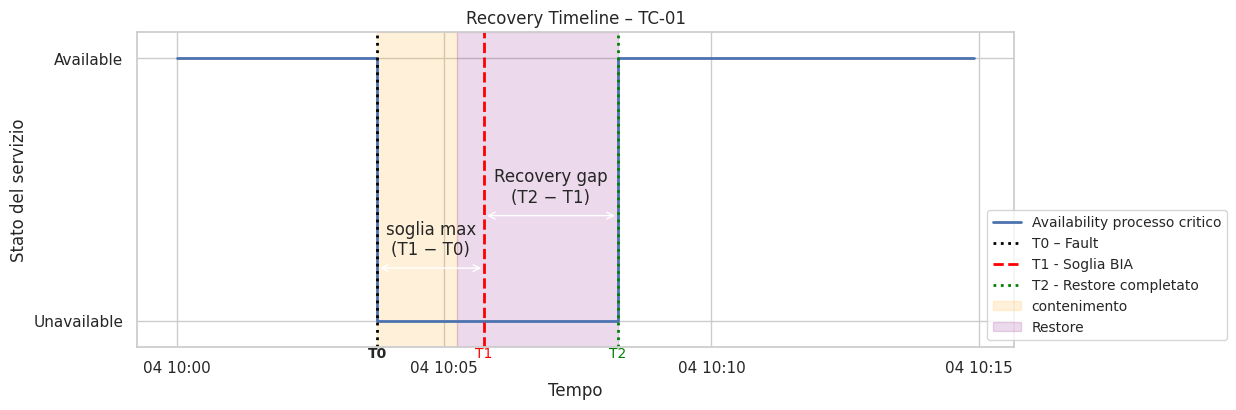

Source code (Python):
import numpy as np
import pandas as pd
import matplotlib.pyplot as plt
import seaborn as sns

sns.set(style="whitegrid")
plt.rcParams["figure.figsize"] = (12, 5)

# --- PARAMETRI ---
t_total_minutes = 15
sample_interval = 5  # secondi
n_samples = t_total_minutes * 60 // sample_interval

time = pd.date_range(start="10:00:00", periods=n_samples, freq=f"{sample_interval}s")

# --- EVENTI CHIAVE ---
fault_idx = n_samples // 4
restart_duration_seconds = 90  # durata del restart pod
restore_duration_seconds = 180  # durata del restore dati

T0 = time[fault_idx]  # Fault
T_restart_end = T0 + pd.Timedelta(seconds=restart_duration_seconds)  # Fine restart pod
T2 = T_restart_end + pd.Timedelta(seconds=restore_duration_seconds)  # Fine restore dati
T_bia = T0 + pd.Timedelta(minutes=2)  # soglia BIA

# --- AVAILABILITY DEL PROCESSO CRITICO ---
availability_data = np.ones(n_samples)
# resta 0 fino al completamento del restore (T2)
availability_data[fault_idx:np.searchsorted(time, T2)] = 0

# --- PLOT ---
fig, ax = plt.subplots(figsize=(13, 5))

# Availability effettiva
ax.step(time, availability_data, where="post", linewidth=2, label="Availability processo critico")

# Linee verticali
ax.axvline(T0, color="black", linestyle=":", linewidth=2, label="T0 – Fault")
ax.axvline(T_bia, color="red", linestyle="--", linewidth=2, label="T1 - Soglia BIA")
#ax.axvline(T_restart_end, color="blue", linestyle=":", linewidth=2, label="Fine restart pod")
ax.axvline(T2, color="green", linestyle=":", linewidth=2, label="T2 - Restore completato")

# Aree colorate per le fasi
ax.axvspan(T0, T_restart_end, color="orange", alpha=0.15, label="contenimento")
ax.axvspan(T_restart_end, T2, color="purple", alpha=0.15, label="Restore")

# Annotazioni temporali con frecce
ax.annotate("", xy=(T_bia, 0.2), xytext=(T0, 0.2), arrowprops=dict(arrowstyle="<->"))
ax.text(T0 + (T_bia-T0)/2, 0.25, "soglia max\n(T1 − T0)", ha="center")

ax.annotate("", xy=(T2, 0.4), xytext=(T_bia, 0.4), arrowprops=dict(arrowstyle="<->"))
ax.text(T_bia + (T2-T_bia)/2, 0.45, "Recovery gap\n(T2 − T1)", ha="center")

# Etichette sotto l'asse
y_pos_labels = -0.10
#y_pos_
ax.text(T0, y_pos_labels, "T0", ha="center", va="top", fontsize=10, fontweight='bold')
ax.text(T_bia, y_pos_labels, "T1", ha="center", va="top", fontsize=10, color="red")
#ax.text(T_restart_end, y_pos_labels, "Fine restart\npod", ha="center", va="top", fontsize=10, color="blue")
ax.text(T2, y_pos_labels, "T2", ha="center", va="top", fontsize=10, color="green")

# Assi e titolo
ax.set_ylim(-0.1, 1.1)
ax.set_yticks([0, 1])
ax.set_yticklabels(["Unavailable", "Available"])
ax.set_xlabel("Tempo", labelpad=5)
ax.set_ylabel("Stato del servizio")
ax.set_title("Recovery Timeline – TC-01")

# Legenda fuori dal plot
#ax.legend(loc='center left', bbox_to_anchor=(1, 0.5), frameon=True, fontsize=10)
#ax.legend(loc='lower right', bbox_to_anchor=(1, 0), frameon=True, fontsize=10)
ax.legend(
    loc='lower right', 
    bbox_to_anchor=(1.25, 0), # 1.25 spinge la legenda molto a destra
    frameon=True, 
    fontsize=10
)

# Regoliamo i margini per assicurarci che ci sia spazio a destra e in basso
plt.subplots_adjust(bottom=0.25, right=0.80)
plt.show()
